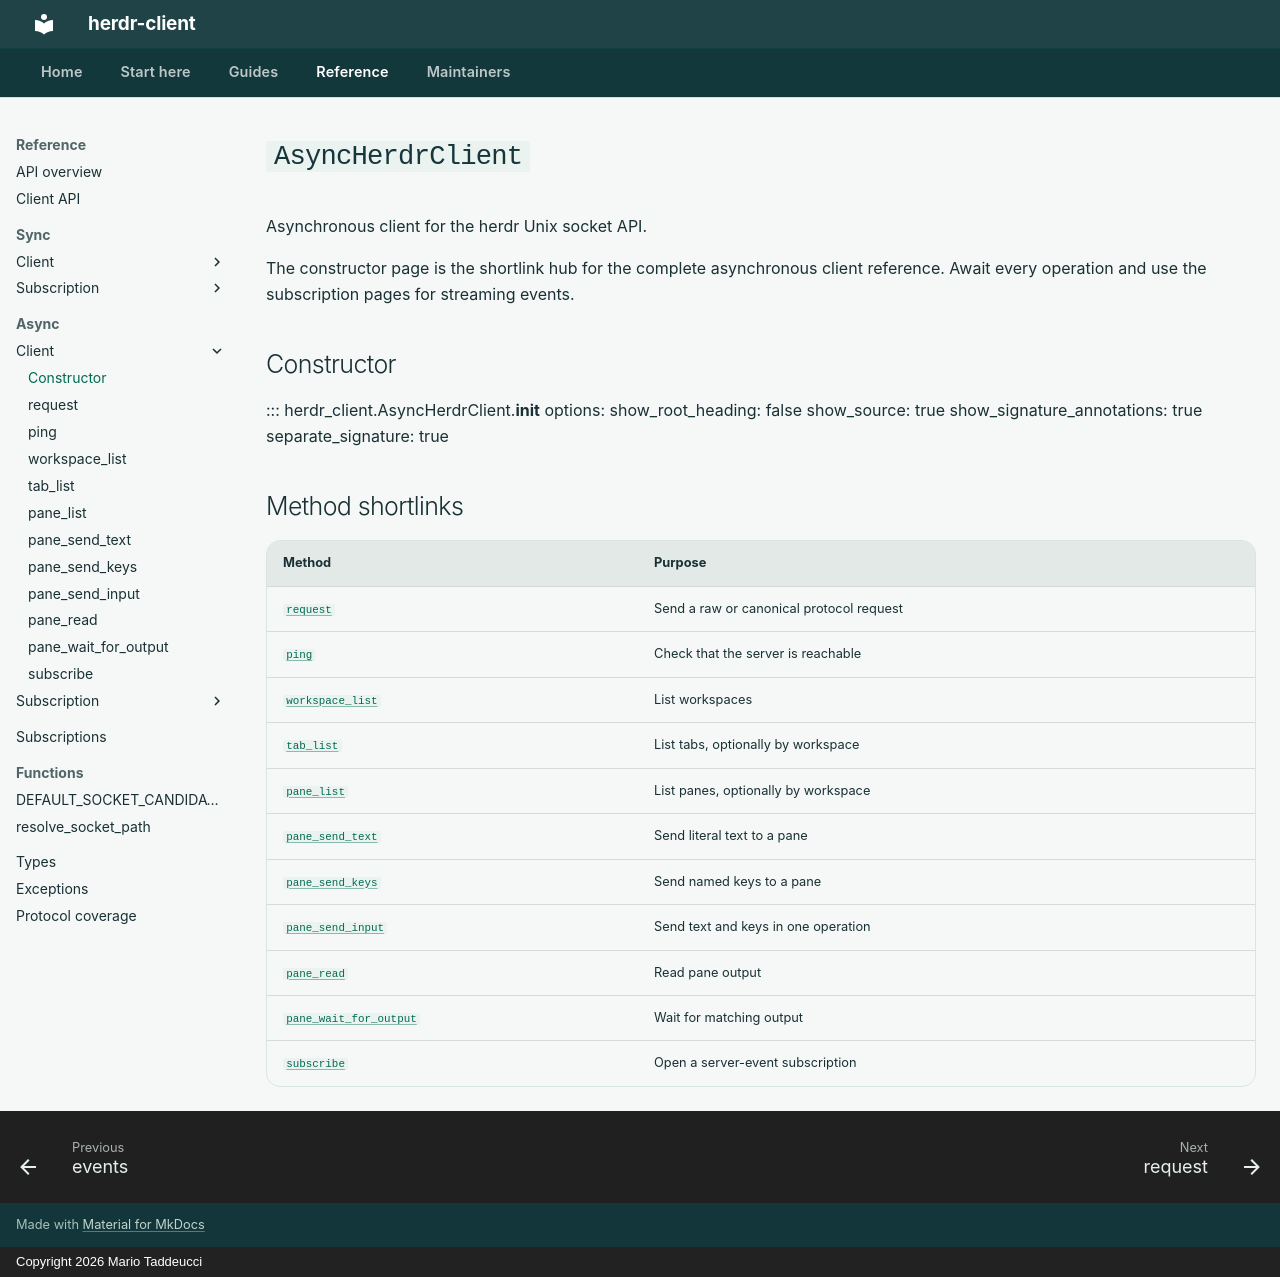

repository: mariotaddeucci/herdr-client · page: reference/clients/async-herdr-client/index.html · generator: mkdocs · copyright: Copyright 2026 Mario Taddeucci

# `AsyncHerdrClient`

Asynchronous client for the herdr Unix socket API.

The constructor page is the shortlink hub for the complete asynchronous client
reference. Await every operation and use the subscription pages for streaming events.

## Constructor

::: herdr_client.AsyncHerdrClient.__init__
    options:
      show_root_heading: false
      show_source: true
      show_signature_annotations: true
      separate_signature: true

## Method shortlinks

| Method | Purpose |
| --- | --- |
| [`request`](async-herdr-client/request.md) | Send a raw or canonical protocol request |
| [`ping`](async-herdr-client/ping.md) | Check that the server is reachable |
| [`workspace_list`](async-herdr-client/workspace-list.md) | List workspaces |
| [`tab_list`](async-herdr-client/tab-list.md) | List tabs, optionally by workspace |
| [`pane_list`](async-herdr-client/pane-list.md) | List panes, optionally by workspace |
| [`pane_send_text`](async-herdr-client/pane-send-text.md) | Send literal text to a pane |
| [`pane_send_keys`](async-herdr-client/pane-send-keys.md) | Send named keys to a pane |
| [`pane_send_input`](async-herdr-client/pane-send-input.md) | Send text and keys in one operation |
| [`pane_read`](async-herdr-client/pane-read.md) | Read pane output |
| [`pane_wait_for_output`](async-herdr-client/pane-wait-for-output.md) | Wait for matching output |
| [`subscribe`](async-herdr-client/subscribe.md) | Open a server-event subscription |
